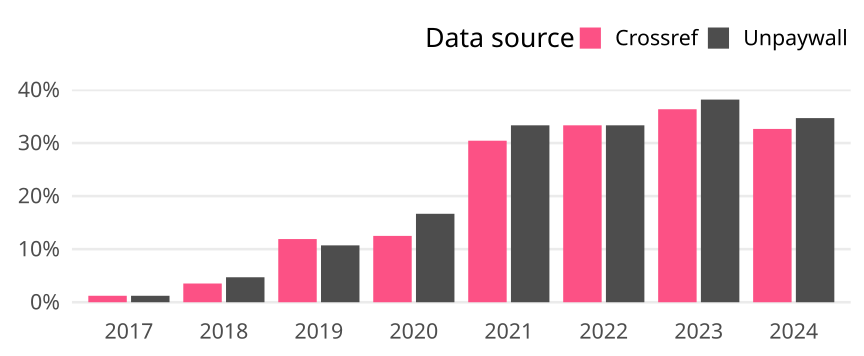

The file beside this chart, header and first rows:
cr_year, cat, article_total, name, oa_articles, oa_share
2017, Germany, 82, Crossref, 1, 0.0122
2017, Germany, 82, Unpaywall, 1, 0.0122
2018, Germany, 85, Crossref, 3, 0.03529
2018, Germany, 85, Unpaywall, 4, 0.04706
2019, Germany, 84, Crossref, 10, 0.119
2019, Germany, 84, Unpaywall, 9, 0.1071
2020, Germany, 72, Crossref, 9, 0.125
2020, Germany, 72, Unpaywall, 12, 0.1667
2021, Germany, 69, Crossref, 21, 0.3043
2021, Germany, 69, Unpaywall, 23, 0.3333
2022, Germany, 51, Crossref, 17, 0.3333
2022, Germany, 51, Unpaywall, 17, 0.3333
2023, Germany, 55, Crossref, 20, 0.3636
2023, Germany, 55, Unpaywall, 21, 0.3818
2024, Germany, 49, Crossref, 16, 0.3265
2024, Germany, 49, Unpaywall, 17, 0.3469
